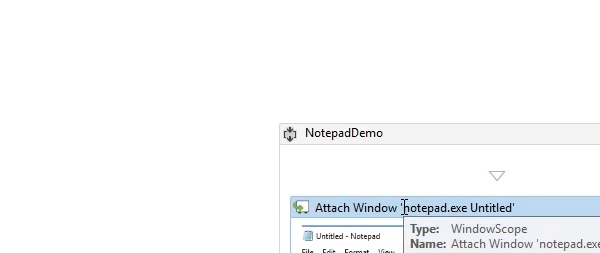
Task: NotePad Demo intriduces some text into notePad.
Workflow: Main

Step 1: Attach NotePad on the element in window 'Untitled - Notepad' (notepad.exe)

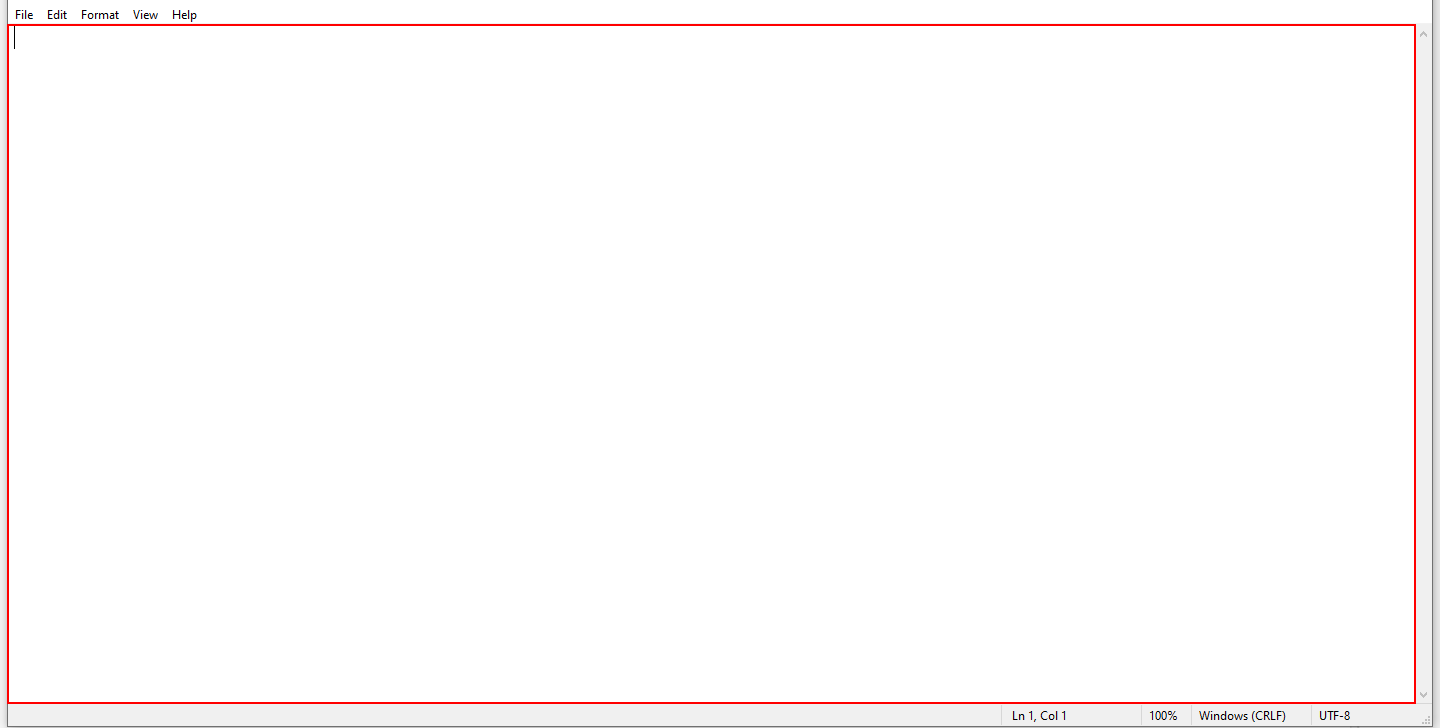
Step 2: type "this is a veeeery looooong text[k(enter)]" into the editable text 'Text Editor'

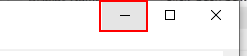
Step 3: click on the push button 'Minimize'

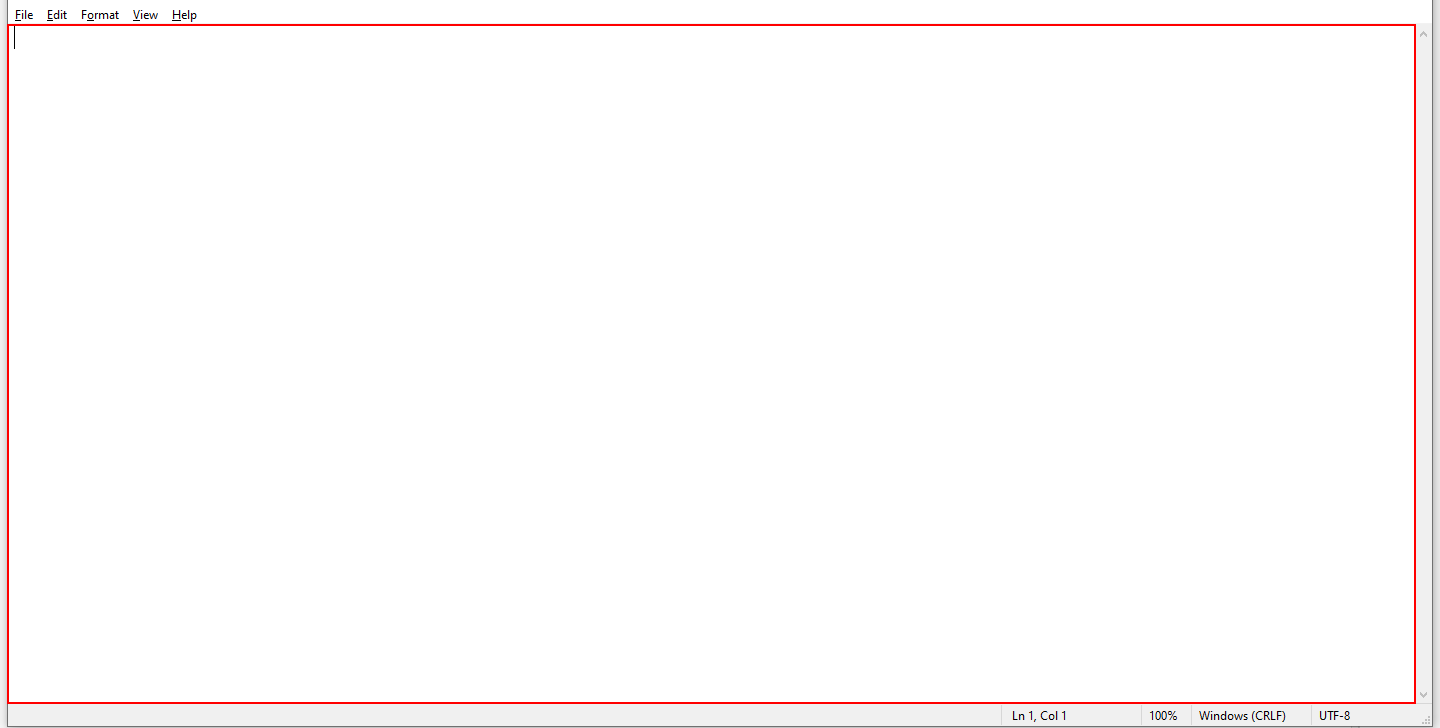
Step 4: type "this types in the background." into the editable text 'Text Editor'

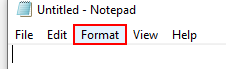
Step 5: click on the menu item 'Format'

Step 6: Attach Format Menu Window on the element (notepad.exe) (no picture)

Step 7: click (no picture)

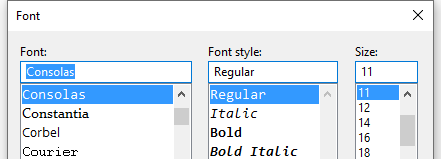
Step 8: Attach NotePad Format Window on the dialog in window 'Font' (notepad.exe)

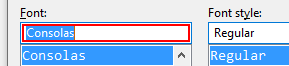
Step 9: type "Arial"

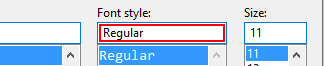
Step 10: type "Italic"

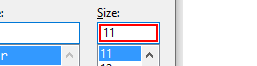
Step 11: get-text

Step 12: type "[(CInt(fontSize)+5).ToString]" (same screen as step 11)

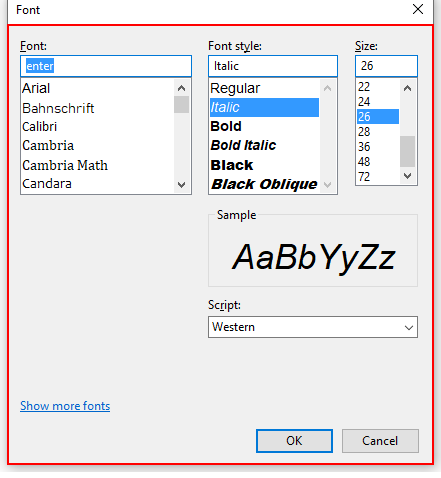
Step 13: type a value into the dialog 'Font'